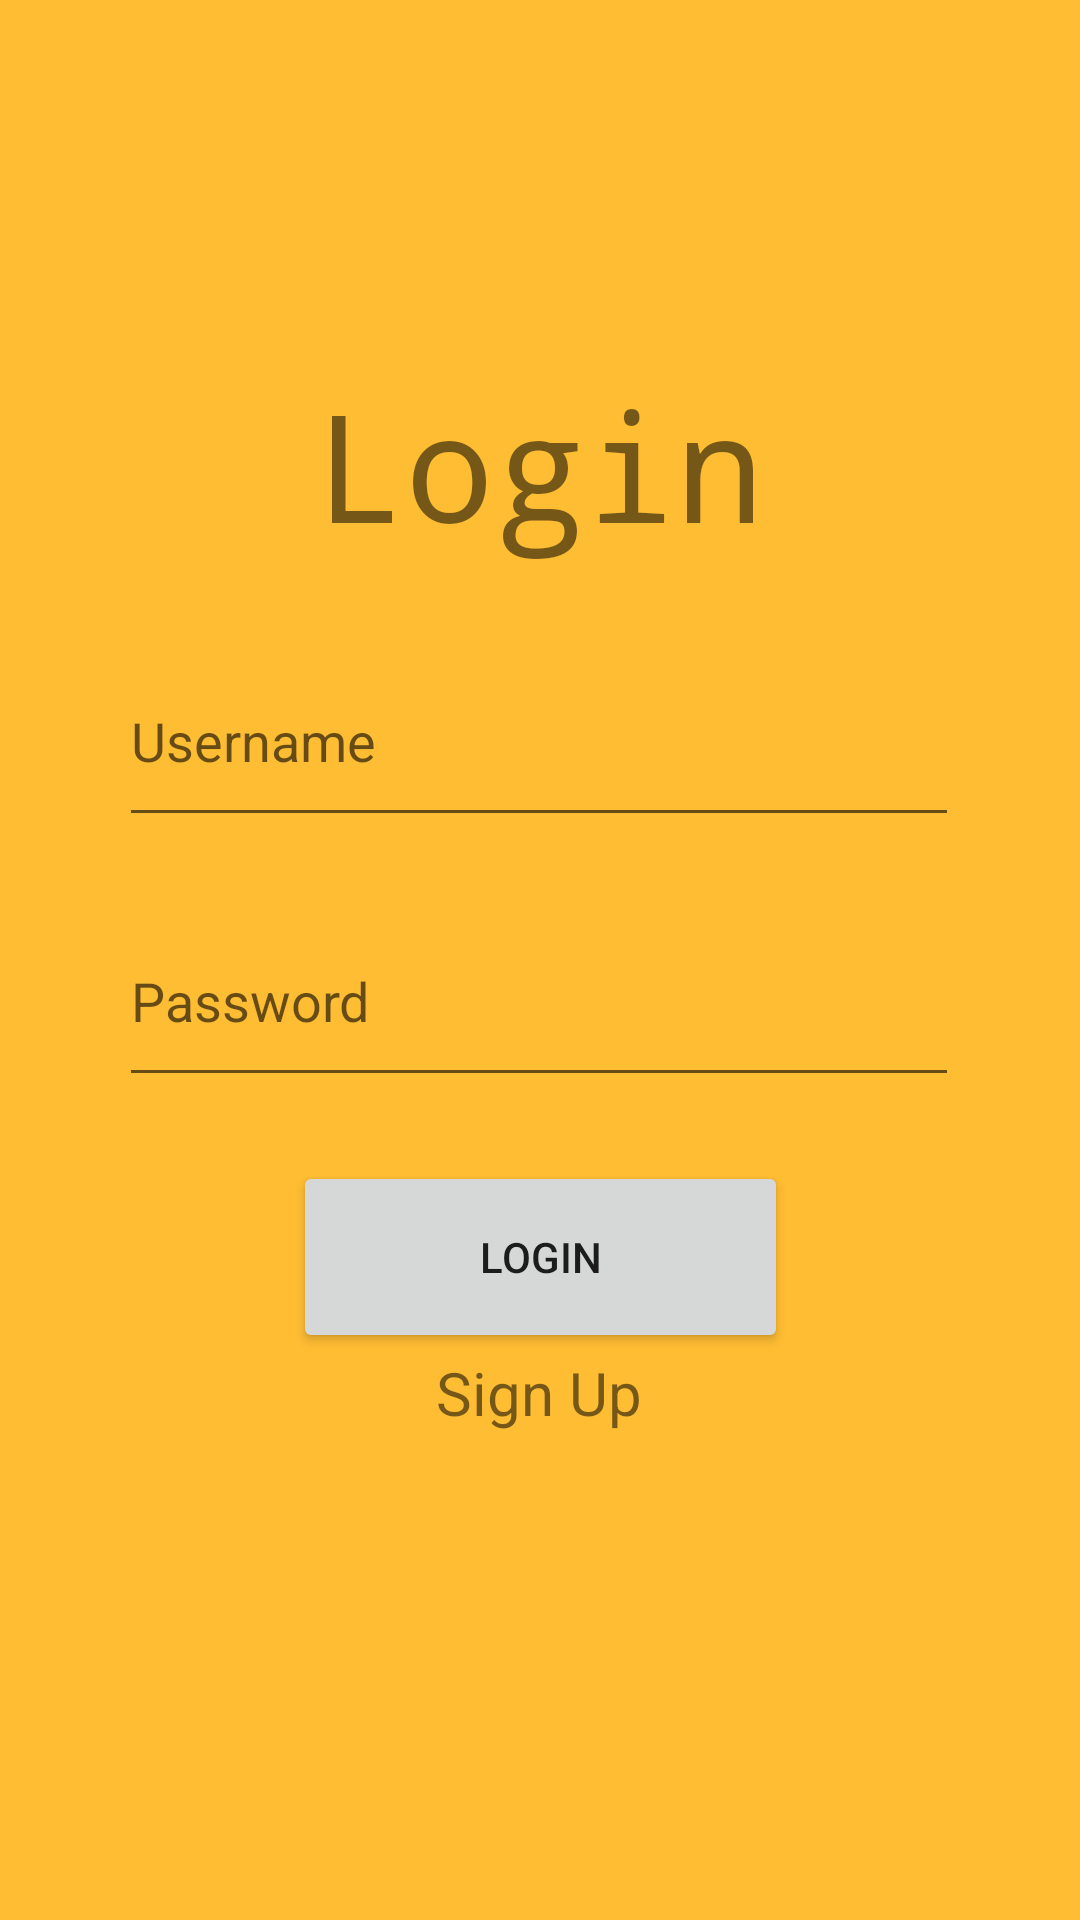

Reconstruct the res/layout file that produces this screen, plus the resources it refers to.
<!-- AndroidManifest.xml: application theme Theme.WoodCraftCatalog -->
<!-- res/layout/activity_login.xml -->
<?xml version="1.0" encoding="utf-8"?>
<androidx.constraintlayout.widget.ConstraintLayout xmlns:android="http://schemas.android.com/apk/res/android"
    xmlns:app="http://schemas.android.com/apk/res-auto"
    xmlns:tools="http://schemas.android.com/tools"
    android:layout_width="match_parent"
    android:layout_height="match_parent"
    tools:context=".Login"
    android:background="#FFBD33">

    <EditText
        android:id="@+id/email"
        android:layout_width="280dp"
        android:layout_height="67dp"
        android:ems="10"
        android:hint="Username"
        android:inputType="textPersonName"
        android:textColor="#000"
        app:layout_constraintBottom_toBottomOf="parent"
        app:layout_constraintEnd_toEndOf="parent"
        app:layout_constraintHorizontal_bias="0.496"
        app:layout_constraintStart_toStartOf="parent"
        app:layout_constraintTop_toTopOf="parent"
        app:layout_constraintVertical_bias="0.37" />

    <EditText
        android:id="@+id/pass"
        android:layout_width="280dp"
        android:layout_height="67dp"
        android:ems="10"
        android:hint="Password"
        android:inputType="textPersonName"
        android:textColor="#000"
        app:layout_constraintBottom_toBottomOf="parent"
        app:layout_constraintEnd_toEndOf="parent"
        app:layout_constraintHorizontal_bias="0.496"
        app:layout_constraintStart_toStartOf="parent"
        app:layout_constraintTop_toTopOf="parent"
        app:layout_constraintVertical_bias="0.521" />

    <TextView
        android:id="@+id/textView2"
        android:layout_width="193dp"
        android:layout_height="79dp"
        android:fontFamily="monospace"
        android:text="Login"
        android:textAlignment="center"
        android:textSize="50dp"
        app:layout_constraintBottom_toBottomOf="parent"
        app:layout_constraintEnd_toEndOf="parent"
        app:layout_constraintStart_toStartOf="parent"
        app:layout_constraintTop_toTopOf="parent"
        app:layout_constraintVertical_bias="0.216" />

    <Button
        android:id="@+id/btnlog"
        android:layout_width="165dp"
        android:layout_height="64dp"
        android:text="Login"
        app:layout_constraintBottom_toBottomOf="parent"
        app:layout_constraintEnd_toEndOf="parent"
        app:layout_constraintStart_toStartOf="parent"
        app:layout_constraintTop_toTopOf="parent"
        app:layout_constraintVertical_bias="0.672" />

    <TextView
        android:id="@+id/signup"
        android:layout_width="130dp"
        android:layout_height="54dp"
        android:text="Sign Up"
        android:textAlignment="center"
        android:textSize="20dp"
        app:layout_constraintBottom_toBottomOf="parent"
        app:layout_constraintEnd_toEndOf="parent"
        app:layout_constraintHorizontal_bias="0.498"
        app:layout_constraintStart_toStartOf="parent"
        app:layout_constraintTop_toTopOf="parent"
        app:layout_constraintVertical_bias="0.769" />
</androidx.constraintlayout.widget.ConstraintLayout>
<!-- resources referenced by this layout -->
<resources>
  <style name="Theme.WoodCraftCatalog" parent="Theme.AppCompat.Light.NoActionBar">
          
          <item name="colorPrimary">@color/purple_500</item>
          <item name="colorPrimaryVariant">@color/purple_700</item>
          <item name="colorOnPrimary">@color/white</item>
          
          <item name="colorSecondary">@color/teal_200</item>
          <item name="colorSecondaryVariant">@color/teal_700</item>
          <item name="colorOnSecondary">@color/black</item>
          
          <item name="android:statusBarColor" tools:targetApi="l">?attr/colorPrimaryVariant</item>
          
      </style>
  <!-- not gathered from this repository: default colours our renderer supplied (Android Studio template values) -->
  <color name="purple_500">#FF6200EE</color>
  <color name="purple_700">#FF3700B3</color>
  <color name="teal_200">#FF03DAC5</color>
  <color name="teal_700">#FF018786</color>
  <color name="black">#FF000000</color>
  <color name="white">#FFFFFFFF</color>
</resources>
